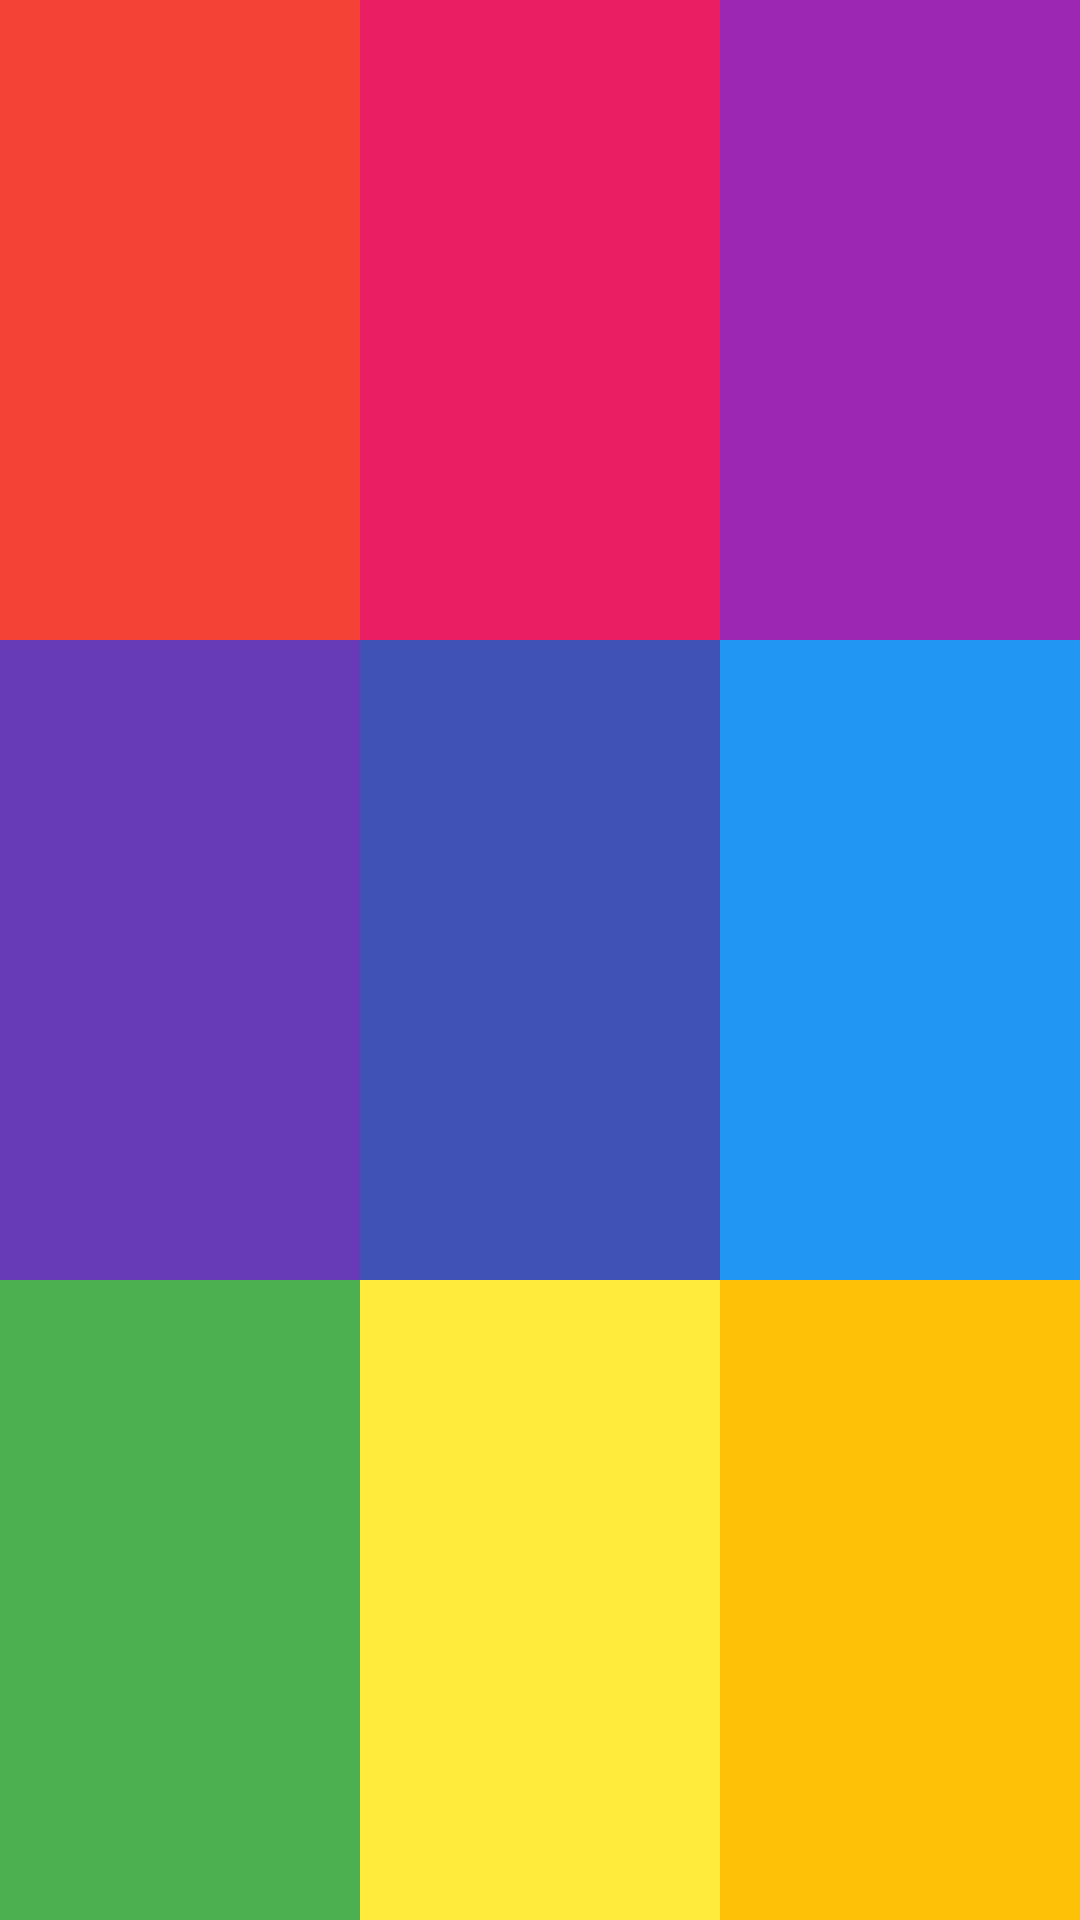

Layout XML and referenced resources for this Android screen:
<!-- AndroidManifest.xml: application theme Theme.UiTestProject -->
<!-- res/layout/linear_practice_01.xml -->
<?xml version="1.0" encoding="utf-8"?>
<LinearLayout
    xmlns:android="http://schemas.android.com/apk/res/android"
    android:layout_width="match_parent"
    android:layout_height="match_parent"
    android:orientation="vertical">

    <LinearLayout
        android:layout_width="match_parent"
        android:layout_height="0dp"
        android:layout_weight="1"
        android:orientation="horizontal">
        
        <TextView
            android:layout_width="0dp"
            android:layout_weight="1"
            android:layout_height="match_parent"
            android:background="#F44336"/>

        <TextView
            android:layout_width="0dp"
            android:layout_weight="1"
            android:layout_height="match_parent"
            android:background="#E91E63"/>

        <TextView
            android:layout_width="0dp"
            android:layout_weight="1"
            android:layout_height="match_parent"
            android:background="#9C27B0"/>
        
    </LinearLayout>

    <LinearLayout
        android:layout_width="match_parent"
        android:layout_height="0dp"
        android:orientation="horizontal"
        android:layout_weight="1">

        <TextView
            android:layout_width="0dp"
            android:layout_height="match_parent"
            android:layout_weight="1"
            android:background="#673AB7"/>

        <TextView
            android:layout_width="0dp"
            android:layout_height="match_parent"
            android:layout_weight="1"
            android:background="#3F51B5"/>

        <TextView
            android:layout_width="0dp"
            android:layout_height="match_parent"
            android:layout_weight="1"
            android:background="#2196F3"/>

    </LinearLayout>

    <LinearLayout
        android:layout_width="match_parent"
        android:layout_height="0dp"
        android:layout_weight="1"
        android:orientation="horizontal">

        <TextView
            android:layout_width="0dp"
            android:layout_height="match_parent"
            android:layout_weight="1"
            android:background="#4CAF50"/>

        <TextView
            android:layout_width="0dp"
            android:layout_height="match_parent"
            android:layout_weight="1"
            android:background="#FFEB3B"/>

        <TextView
            android:layout_width="0dp"
            android:layout_height="match_parent"
            android:layout_weight="1"
            android:background="#FFC107"/>

    </LinearLayout>

</LinearLayout>
<!-- resources referenced by this layout -->
<resources>
  <style name="Theme.UiTestProject" parent="Theme.AppCompat.Light">
          
          <item name="colorPrimary">@color/purple_500</item>
          <item name="colorPrimaryVariant">@color/purple_700</item>
          <item name="colorOnPrimary">@color/white</item>
          
          <item name="colorSecondary">@color/teal_200</item>
          <item name="colorSecondaryVariant">@color/teal_700</item>
          <item name="colorOnSecondary">@color/black</item>
          
          <item name="android:statusBarColor" tools:targetApi="l">?attr/colorPrimaryVariant</item>
          
      </style>
  <color name="purple_500">#FF6200EE</color>
  <color name="purple_700">#FF3700B3</color>
  <color name="white">#FFFFFFFF</color>
  <color name="teal_200">#FF03DAC5</color>
  <color name="teal_700">#FF018786</color>
  <color name="black">#FF000000</color>
</resources>
